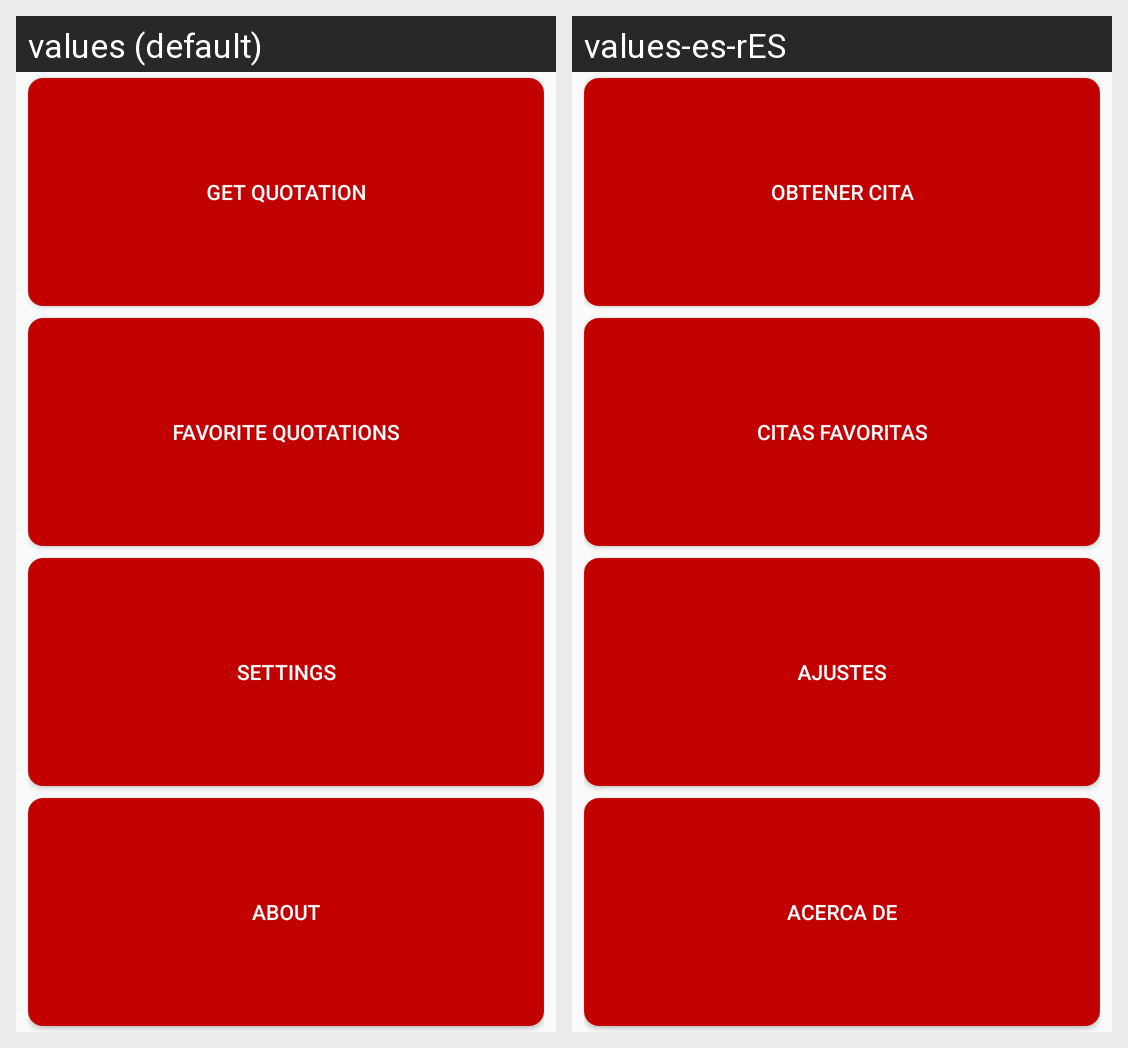

The Android screen above is rendered under two locales of the same app. Produce the string resources it draws, with the default and per-locale values.
Android screen res/layout/activity_main.xml rendered under 2 locales, left to right: values (default), values-es-rES. Device: Nexus 5 (rendered at 1080×1920; each locale shown at half size, 540×960, under a caption strip naming it); theme MyStyle.
Strings drawn on this screen, with the default value and each locale's value (text and hints the layout hard-codes, and strings that could not be matched under every locale, appear in the picture but are not listed):

GetQButtonText
  values: GET QUOTATION
  values-es-rES: OBTENER CITA

FavButtonText
  values: FAVORITE QUOTATIONS
  values-es-rES: CITAS FAVORITAS

SetButton
  values: SETTINGS
  values-es-rES: AJUSTES

AboutButtonText
  values: ABOUT
  values-es-rES: ACERCA DE
